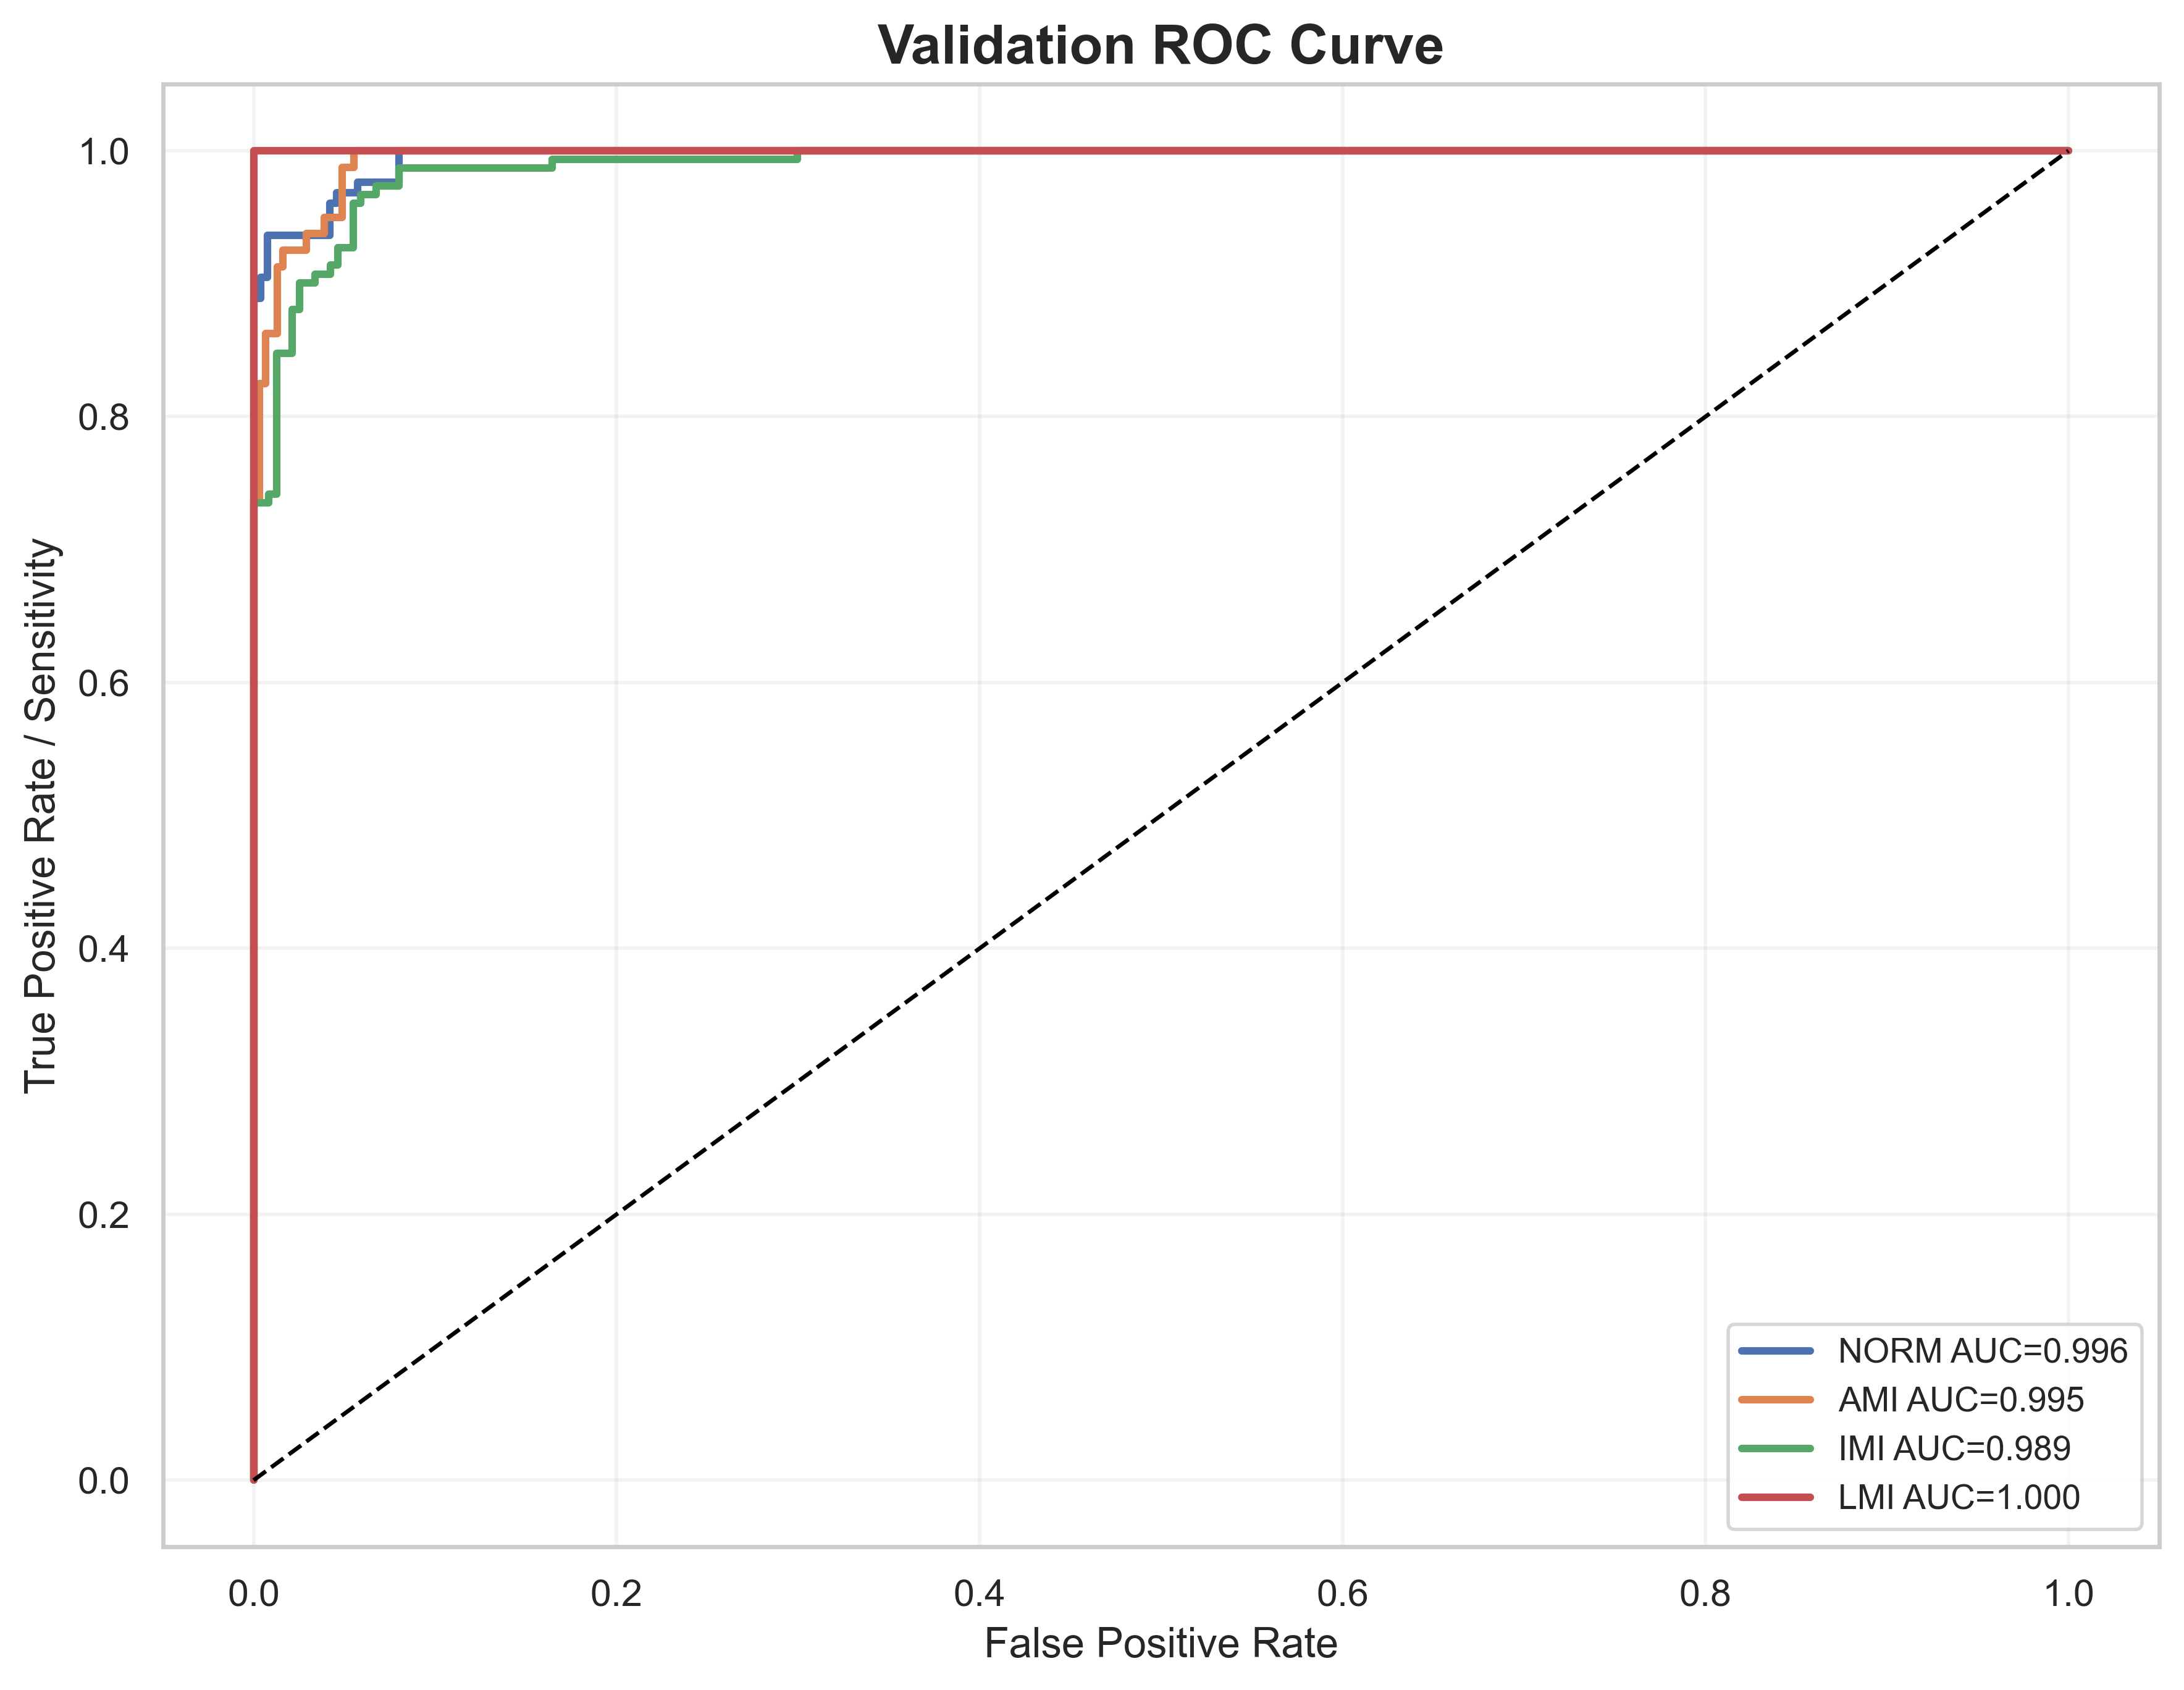

Data behind this chart, as committed beside it:
label, fpr, tpr, auc
NORM, 0.0, 0.0, 0.996
NORM, 0.0, 0.007937, 0.996
NORM, 0.0, 0.8889, 0.996
NORM, 0.003817, 0.8889, 0.996
NORM, 0.003817, 0.9048, 0.996
NORM, 0.007634, 0.9048, 0.996
NORM, 0.007634, 0.9365, 0.996
NORM, 0.04198, 0.9365, 0.996
NORM, 0.04198, 0.9603, 0.996
NORM, 0.0458, 0.9603, 0.996
NORM, 0.0458, 0.9683, 0.996
NORM, 0.05725, 0.9683, 0.996
NORM, 0.05725, 0.9762, 0.996
NORM, 0.08015, 0.9762, 0.996
NORM, 0.08015, 1.0, 0.996
NORM, 1.0, 1.0, 0.996
AMI, 0.0, 0.0, 0.9953
AMI, 0.0, 0.0125, 0.9953
AMI, 0.0, 0.7375, 0.9953
AMI, 0.003247, 0.7375, 0.9953
AMI, 0.003247, 0.825, 0.9953
AMI, 0.006494, 0.825, 0.9953
AMI, 0.006494, 0.8625, 0.9953
AMI, 0.01299, 0.8625, 0.9953
AMI, 0.01299, 0.9125, 0.9953
AMI, 0.01623, 0.9125, 0.9953
AMI, 0.01623, 0.925, 0.9953
AMI, 0.02922, 0.925, 0.9953
AMI, 0.02922, 0.9375, 0.9953
AMI, 0.03896, 0.9375, 0.9953
AMI, 0.03896, 0.95, 0.9953
AMI, 0.0487, 0.95, 0.9953
AMI, 0.0487, 0.9875, 0.9953
AMI, 0.05519, 0.9875, 0.9953
AMI, 0.05519, 1.0, 0.9953
AMI, 1.0, 1.0, 0.9953
IMI, 0.0, 0.0, 0.9895
IMI, 0.0, 0.006623, 0.9895
IMI, 0.0, 0.7351, 0.9895
IMI, 0.008439, 0.7351, 0.9895
IMI, 0.008439, 0.7417, 0.9895
IMI, 0.01266, 0.7417, 0.9895
IMI, 0.01266, 0.8477, 0.9895
IMI, 0.0211, 0.8477, 0.9895
IMI, 0.0211, 0.8808, 0.9895
IMI, 0.02532, 0.8808, 0.9895
IMI, 0.02532, 0.9007, 0.9895
IMI, 0.03376, 0.9007, 0.9895
IMI, 0.03376, 0.9073, 0.9895
IMI, 0.04219, 0.9073, 0.9895
IMI, 0.04219, 0.9139, 0.9895
IMI, 0.04641, 0.9139, 0.9895
IMI, 0.04641, 0.9272, 0.9895
IMI, 0.05485, 0.9272, 0.9895
IMI, 0.05485, 0.9603, 0.9895
IMI, 0.05907, 0.9603, 0.9895
IMI, 0.05907, 0.9669, 0.9895
IMI, 0.06751, 0.9669, 0.9895
IMI, 0.06751, 0.9735, 0.9895
IMI, 0.08017, 0.9735, 0.9895
... 10 more rows
